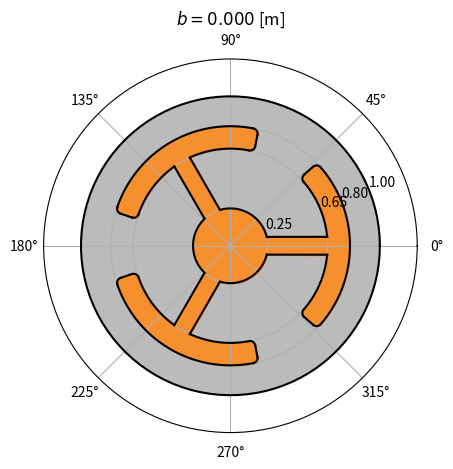
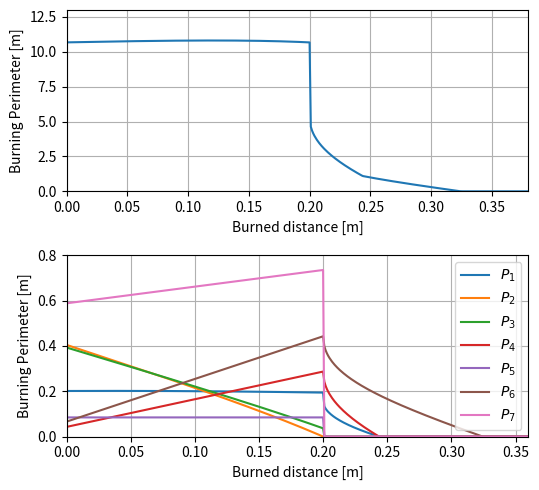

Generate these figures, in order, with matplotlib: (Note: this script raises an exception after producing the figures.)
import numpy as np
import sys

class anchor_SRM:

    def __init__(self, R_o, R_i, N_a, w, r_f, delta_s, L, run_checks=True):
        self.run_checks = run_checks
        # Check geometry validity
        if self.run_checks:
            c_1 = 0 < R_i and R_i < R_o
            c_2 = 0 < w and w < (R_o - R_i) / 3
            c_3 = 0 < r_f and r_f < (R_o - 3 * w - R_i) / 2
            c_4 = 2 <= N_a
            c_5 = 0 < delta_s and delta_s < 2* R_i * np.sin(np.pi/N_a)
            c_6 = np.arcsin( (delta_s + 2 * w)/(2 * (R_i + w)) ) + np.arcsin( (r_f + w)/(R_i + 2 * w + r_f) ) < np.pi/N_a
            if not c_1:
                raise ValueError("The inner radius 'R_i' must be smaller than the outer radius 'R_o'.")
            if not c_2:
                raise ValueError("The anchor spacing 'w' must be at most a third of the distance between 'R_o' and 'R_i'.")
            if not c_3:
                raise ValueError("The fillet radius 'r_f' must be smaller than the remaining space when removing the inner radius 'R_i' and 3 times the anchor spacing 'w' from the outer radius 'R_o'.")
            if not c_4:
                raise ValueError("There should be at least two anchor spokes.")
            if not c_5:
                raise ValueError("The width of the anchor shank must allow for the inner arc defined by 'R_i' to be higher than a point.")
            if not c_6:
                raise ValueError("With this geometry, the anchors will be attached together while the centre of the SRM will still have propellant, which is not valid.")
        # Save the parameters of the geometry
        self.R_o = R_o
        self.R_i = R_i
        self.N_a = N_a
        self.w = w
        self.r_f = r_f
        self.delta_s = delta_s
        self.L = L
        # Compute the web thickness
        self.w_t = np.sqrt((w + r_f)**2 + 2 * R_o**2 - 2 * R_o * np.sqrt(R_o**2 - 2 * R_o * (w + r_f)) + w + r_f ) - r_f
        # Compute the web through the detached sliver
        self.w_ds = (R_i**2 + ( 2 * w + r_f - np.sqrt(R_i**2 + 2 * R_i * (2 * w + r_f) + 3 * w**2 + 2 * r_f * w) ) * R_i + 2 * w * (w + r_f)) / \
            (np.sqrt(R_i**2 + 2 * R_i * (2 * w + r_f) + 3 * w**2 + 2 * r_f * w) + r_f - R_i)

    def check_b(self, b):
        if self.run_checks:
            # Check the validity of the given burnt thickness
            if b >= max(self.w, self.w_t, self.w_ds):
                raise ValueError("The burnt thickness 'b' is too high.")

    def get_V_p(self):
        # Return the propellant volume
        A1 = 0.5*(np.pi/self.N_a - np.arcsin(self.delta_s/(2*self.R_i))) * self.R_i**2
        A2 = ((self.R_i+2*self.w)*self.R_i)/2*np.sin( np.arcsin(self.delta_s/(2*self.R_i)) - np.arcsin(self.delta_s/2 / (self.R_i+2*self.w)) )
        A3 = 0.5*np.arcsin(self.delta_s/(2*self.R_i+2*self.w))*(self.R_i+2*self.w)**2
        A4 = 0.5*(np.pi/self.N_a - np.arcsin((self.w+self.r_f)/(self.R_i+2*self.w+self.r_f))) * ((self.R_o-self.w)**2-(self.R_i+2*self.w)**2)
        A5 = 0.5*(np.arcsin((self.w+self.r_f)/(self.R_i+2*self.w+self.r_f)) - np.arcsin((self.w+self.r_f)/(self.R_o-self.w-self.r_f))) * (self.R_o-self.w)**2 - \
            0.5 * (self.R_o-self.w-self.r_f)*(self.R_i+2*self.w+self.r_f) * np.sin( np.arcsin((self.w+self.r_f)/(self.R_i+2*self.w+self.r_f)) - np.arcsin( (self.w+self.r_f)/(self.R_o-self.w-self.r_f)) )
        A6 = 0.5*np.arccos((self.w+self.r_f)/(self.R_i+2*self.w+self.r_f))*self.r_f**2+self.r_f*(np.sqrt((self.R_o-self.w-self.r_f)**2-(self.w+self.r_f)**2) - np.sqrt((self.R_i+2*self.w+self.r_f)**2-(self.w+self.r_f)**2))
        A7 = 0.5 * (np.pi/2 + np.arcsin((self.w+self.r_f)/(self.R_o-self.w-self.r_f)))*self.r_f**2
        return (np.pi * self.R_o**2 - 2 * self.N_a * (A1+A2+A3+A4+A5+A6+A7) ) * self.L

    def burning_S(self, b, return_perimeters=False):
        # First, check the validity of the given burnt thickness
        self.check_b(b)
        
        P1, P2, P3, P4, P5, P6, P7 = [0]*7
        # Perimeter 1
        if 0 <= b and b <= self.w:
            P1 = (self.R_i + b) * (np.pi/self.N_a - np.arcsin((self.delta_s+2*b)/(2*(self.R_i+b))))
        elif self.w < b and b <= self.w_ds:
            P1 = (self.R_i+b) * ( np.arcsin( (self.r_f+self.w)/(self.R_i+2*self.w+self.r_f) ) - \
                np.arccos( (self.R_i**2+(2*self.w+b+self.r_f)*self.R_i+(2*self.w-b)*self.r_f+2*self.w**2)/((self.R_i+2*self.w+self.r_f)*(self.R_i+b)) ) )
        # Perimeter 2
        if b <= self.w:
            P2 = np.sqrt((self.R_i+2*self.w-b)**2-(self.delta_s/2+b)**2) - np.sqrt((self.R_i+b)**2-(self.delta_s/2+b)**2)
        # Perimeter 3
        if b <= self.w:
            P3 = (self.R_i+2*self.w-b)*( np.pi/self.N_a - np.arcsin( (self.delta_s+2*b)/(2*(self.R_i+2*self.w-b)) ) -\
                np.arcsin( (self.r_f+self.w)/(self.R_i+2*self.w+self.r_f) ) )
        # Perimeter 4
        if b <= self.w:
            P4 = (self.r_f+b) * np.arccos( (self.r_f+self.w)/(self.R_i+2*self.w+self.r_f) )
        elif b <= self.w_ds:
            P4 = (self.r_f+b) * (np.arccos( (self.r_f+self.w)/(self.R_i+2*self.w+self.r_f) ) \
                -np.arccos( (self.r_f+self.w)/(self.r_f+b) ) - np.arccos( ((self.R_i+2*self.w+self.r_f)**2 + \
                (self.r_f+b)**2 - (self.R_i+b)**2)/(2*(self.R_i+2*self.w+self.r_f)*(self.r_f+b)) ) )
        # Perimeter 5
        if b <= self.w:
            P5 = np.sqrt((self.R_o-self.w-self.r_f)**2 - (self.r_f+self.w)**2) - np.sqrt((self.R_i+2*self.w+self.r_f)**2 - (self.r_f+self.w)**2)
        # Perimeter 6
        if b <= self.w:
            P6 = (self.r_f+b)* (np.pi/2 + np.arcsin( (self.r_f+self.w)/(self.R_o-self.w-self.r_f) ))
        elif b <= self.w_t:
            P6 = (self.r_f+b)* (np.arccos( ((self.R_o-self.w-self.r_f)**2 + (self.r_f+b)**2 - self.R_o**2)/(2*(self.R_o-self.w-self.r_f)*(self.r_f+b)) ) \
                - np.arccos((self.r_f+self.w)/(self.r_f+b)) - np.arccos((self.r_f+self.w)/(self.R_o-self.w-self.r_f)))
            #### TODO: check this (change w_t to w_ds ?)
            P6 = max(0, P6)
        # Perimeter 7
        if b <= self.w:
            P7 = (self.R_o-self.w+b) * (np.pi/self.N_a - np.arcsin( (self.r_f+self.w)/(self.R_o-self.w-self.r_f) ))

        A = (P1+P2+P3+P4+P5+P6+P7) * 2 * self.N_a * self.L
        if return_perimeters:
            return [P1, P2, P3, P4, P5, P6, P7], A
        return A

    def plot_geometry(self, b=0, final_b=None, ax_in=None, add_title=True):
        # First, check the validity of the given burnt thickness
        self.check_b(b)

        # Take burnt thickness into account in the geometry
        R_o = self.R_o
        R_i = self.R_i + b
        N_a = self.N_a
        w = self.w - b
        r_f = self.r_f + b
        delta_s = self.delta_s + 2*b

        # Convert certesian coordinates to polar coordinates
        def make_polar(x, y, angle=0):
            theta = np.arctan(y/x) + angle
            r = np.sqrt(x**2+y**2)
            return theta, r

        from matplotlib import pyplot as plt
        thetas = np.linspace(0, 2*np.pi, 100)
        if ax_in is None:
            ax = plt.subplot(111, polar=True)
        else:
            ax = ax_in
        if final_b is None:
            _a = 1
        else:
            burn_progress = 0 if b == 0 else b/final_b
            _a = 1 if burn_progress < 0.2 else max((11-20*burn_progress)/7, 0)
        # Plot the outer ring
        ax.plot(thetas, [R_o]*len(thetas), color="black")
        # Compute the angle encompassing the half width of the anchor shank
        thickness_rad = np.arctan(delta_s/2/R_i)
        # Compute the angle encompassing the half width of the anchor spoke
        anchor_angle = np.pi/N_a - np.arctan((r_f+w)/(R_i+2*w+r_f))
        # Fill everything in grey (as propellant)
        ax.fill_between(thetas, 0, R_o, color="#bbb")
        for i in range(N_a):
            # Plot the side of the anchor
            side_theta_a, side_r = make_polar(np.linspace(R_i, R_i+2*w, 100), np.ones(100)*(delta_s/2), 2*np.pi/N_a*i)
            side_theta_b, side_r = make_polar(np.linspace(R_i, R_i+2*w, 100), -np.ones(100)*(delta_s/2), 2*np.pi/N_a*i)
            # Compute correction due to curvature
            dr = np.fabs(R_i**2*(max(side_theta_a)-2*np.pi/N_a*i)/4**2-delta_s**2/4)
            ax.plot(side_theta_a, side_r-dr, color="black", alpha=_a)
            ax.plot(side_theta_b, side_r-dr, color="black", alpha=_a)
            # Fill the burning area inside the fins
            ax.fill_betweenx(np.linspace(R_i-dr, R_i+2*w+r_f, 100), side_theta_a, side_theta_b, color="#f6902f")
            # Plot the inner circle with holes where the anchor is
            left_a, right_a = thickness_rad+2*np.pi/N_a*i, -thickness_rad+2*np.pi/N_a*(i+1)
            etas_a = np.linspace(left_a, right_a, 100)
            ax.plot(etas_a, np.ones(100)*(R_i), color="black", alpha=_a)
            # Fill the burning area in the inner circle
            ax.fill_between(thetas, 0, R_i, color="#f6902f")
            # Plot the innermost side of the anchor
            left_b1, right_b1 = side_theta_a[-1], anchor_angle+2*np.pi/N_a*i
            etas_b1 = np.linspace(left_b1, right_b1, 100)
            ax.plot(etas_b1, np.ones(100)*(R_i+2*w), color="black", alpha=_a)
            left_b2, right_b2 = side_theta_b[-1], -anchor_angle+2*np.pi/N_a*i
            etas_b2 = np.linspace(left_b2, right_b2, 100)
            ax.plot(etas_b2, np.ones(100)*(R_i+2*w), color="black", alpha=_a)
            # Plot the outermost side of the anchor
            etas_b3 = np.linspace(right_b1, right_b2, 100)
            ax.plot(etas_b3, np.ones(100)*(R_o-w), color="black", alpha=_a)
            # Fill the burning area in the anchor
            ax.fill_between(etas_b3, R_i+2*w, R_o-w, color="#f6902f")
            # Plot the anchor fillets
            fillet_center_x_a = R_i+2*w+r_f
            fillet_center_x_b = R_o-w-r_f
            circle_theta_a, circle_r_a = make_polar(fillet_center_x_a + np.cos(np.linspace(np.pi/2, np.pi, 100)) * r_f, \
                np.sin(np.linspace(np.pi/2, np.pi, 100)) * r_f, anchor_angle + 2*np.pi/N_a*i)
            ax.plot(circle_theta_a, circle_r_a, color="black", alpha=_a)
            circle_theta_b, circle_r_b = make_polar(fillet_center_x_b + np.cos(np.linspace(0, np.pi/2, 100)) * r_f, \
                np.sin(np.linspace(0, np.pi/2, 100)) * r_f, anchor_angle + 2*np.pi/N_a*i)
            ax.plot(circle_theta_b, circle_r_b, color="black", alpha=_a)
            circle_theta_c, circle_r_c = make_polar(fillet_center_x_a + np.cos(np.linspace(np.pi, 3*np.pi/2, 100)) * r_f, \
                np.sin(np.linspace(np.pi, 3*np.pi/2, 100)) * r_f, -anchor_angle + 2*np.pi/N_a*i)
            ax.plot(circle_theta_c, circle_r_c, color="black", alpha=_a)
            circle_theta_d, circle_r_d = make_polar(fillet_center_x_b + np.cos(np.linspace(3*np.pi/2, 2*np.pi, 100)) * r_f, \
                np.sin(np.linspace(3*np.pi/2, 2*np.pi, 100)) * r_f, -anchor_angle + 2*np.pi/N_a*i)
            ax.plot(circle_theta_d, circle_r_d, color="black", alpha=_a)
            # Plot fillet straight part
            fillet_line_a, fillet_line_b = [circle_theta_a[0], circle_theta_b[-1]], [circle_theta_c[-1], circle_theta_d[0]]
            ax.plot(fillet_line_a, [circle_r_a[0], circle_r_b[-1]], color="black", alpha=_a)
            ax.plot(fillet_line_b, [circle_r_c[-1], circle_r_d[0]], color="black", alpha=_a)
            # Fill the burning area from the fillet
            ax.fill_between(circle_theta_a, circle_r_a, np.ones(100)*fillet_center_x_a, color="#f6902f")
            ax.fill_between(circle_theta_b, circle_r_b, np.ones(100)*fillet_center_x_a, color="#f6902f")
            ax.fill_between(circle_theta_c, circle_r_c, np.ones(100)*fillet_center_x_a, color="#f6902f")
            ax.fill_between(circle_theta_d, circle_r_d, np.ones(100)*fillet_center_x_a, color="#f6902f")
        # Remove overflow
        ax.fill_between(thetas, self.R_o, 2*self.R_o, color="#fff")
        # Set plot limits and ticks
        ax.set_ylim([0,self.R_o*1.25])
        ax.set_yticks([self.R_i, self.R_i+2*self.w, self.R_o-self.w, self.R_o])
        # Add title
        if add_title:
            ax.set_title("$b = %.3f$ [m]" % b)
        # Use a tight layout
        plt.tight_layout()
        # Return the axis used
        return ax

    def __str__(self):
        return """Anchor SRM geometry with
        $L = %.3f$ [m], $R_o = %.3f$ [m], $R_i = %.3f$ [m], $N_a = %i$ [-], $w = %.3f$ [m], $r_f = %.3f$ [m], $\delta_s = %.3f$ [m]""" \
        % (self.L, self.R_o, self.R_i, self.N_a, self.w, self.r_f, self.delta_s)


if __name__ == "__main__":
    from matplotlib import pyplot as plt

    # Define geometry from DOI: 10.2514/6.2008-4697
    anchor_verif = anchor_SRM(
        R_o=1.0,
        R_i=0.25,
        N_a=3,
        w=0.2,
        r_f=0.035,
        delta_s=0.12,
        L=1.0 # Set to 1 so the Area equals the Perimeter
    )

    # Plot the initial geometry
    anchor_verif.plot_geometry()
    plt.show()

    # Compute the burning area as a function of the burned distance
    P_s, b_s = [], []
    P_segments = []
    for b in np.arange(0, 1, 0.001):
        try:
            perimeters, A = anchor_verif.burning_S(b, True)
            P_segments.append(perimeters)
            P_s.append(A)
        except ValueError:
            break
        b_s.append(b)

    P_segments = np.array(P_segments).T

    # Set matplotlib font size
    plt.rcParams.update({'font.size': 10})
    # Plot the burning Perimeter as a function of the burned distance
    fig, ((ax1, ax2)) = plt.subplots(2, 1, figsize=(5.5,5))
    ax1.plot(b_s, P_s)
    ax1.set_xlim(0, 0.38), ax1.set_ylim(0, 13)
    ax1.set_xlabel("Burned distance [m]"), ax1.set_ylabel("Burning Perimeter [m]")
    ax1.grid()

    # Plot the burning perimeter segments as a function of the burned distance
    for i, perimeters in enumerate(P_segments):
        ax2.plot(b_s, perimeters, label="$P_%i$" % (i+1))
    ax2.set_xlabel("Burned distance [m]"), ax2.set_ylabel("Burning Perimeter [m]")
    ax2.set_xlim(0, 0.36), ax2.set_ylim(0, 0.8)
    ax2.grid()
    ax2.legend()
    plt.tight_layout()
    plt.savefig(sys.path[0] + "/../../plots/anchor_P_verif.pdf")
